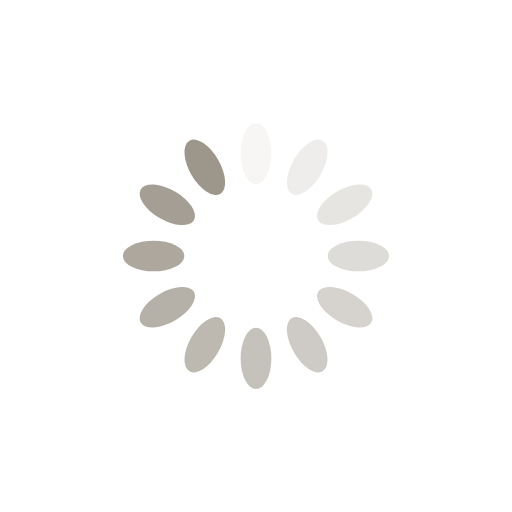
t = 0.00 s
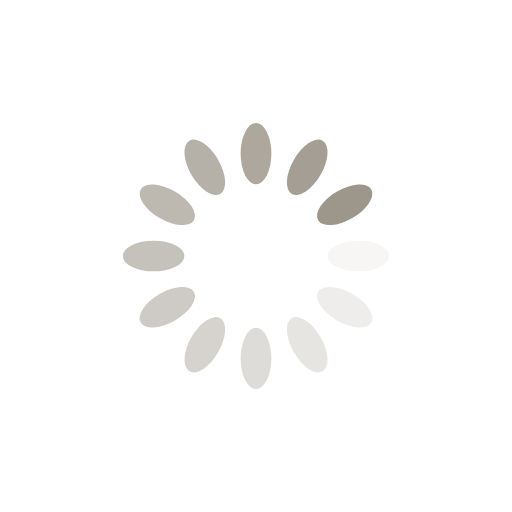
t = 0.25 s
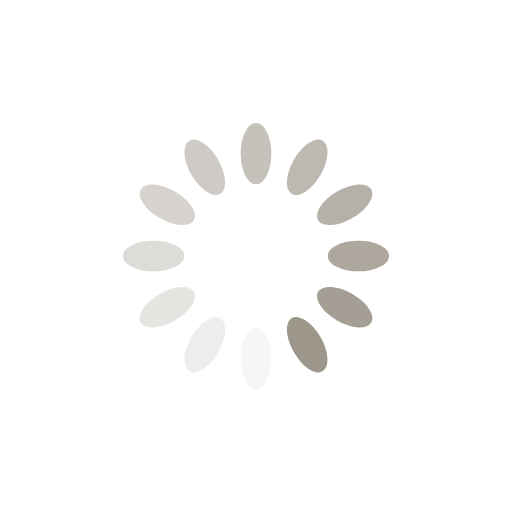
t = 0.50 s
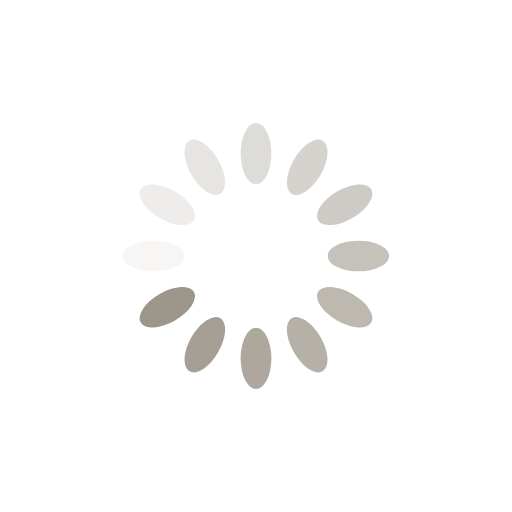
t = 0.75 s

The animated SVG that drew these frames (rendered in a browser with its animation timeline set to each time). Animation: 12 SMIL elements (animate=12); one cycle of 1.00 s, repeats indefinitely.

<?xml version="1.0" encoding="utf-8"?>
<svg xmlns="http://www.w3.org/2000/svg" xmlns:xlink="http://www.w3.org/1999/xlink" style="margin: auto; background: none; display: block; shape-rendering: auto;" width="200px" height="200px" viewBox="0 0 100 100" preserveAspectRatio="xMidYMid">
<g transform="rotate(0 50 50)">
  <rect x="47" y="24" rx="3" ry="6" width="6" height="12" fill="#9d968b">
    <animate attributeName="opacity" values="1;0" keyTimes="0;1" dur="1s" begin="-0.9166666666666666s" repeatCount="indefinite"></animate>
  </rect>
</g><g transform="rotate(30 50 50)">
  <rect x="47" y="24" rx="3" ry="6" width="6" height="12" fill="#9d968b">
    <animate attributeName="opacity" values="1;0" keyTimes="0;1" dur="1s" begin="-0.8333333333333334s" repeatCount="indefinite"></animate>
  </rect>
</g><g transform="rotate(60 50 50)">
  <rect x="47" y="24" rx="3" ry="6" width="6" height="12" fill="#9d968b">
    <animate attributeName="opacity" values="1;0" keyTimes="0;1" dur="1s" begin="-0.75s" repeatCount="indefinite"></animate>
  </rect>
</g><g transform="rotate(90 50 50)">
  <rect x="47" y="24" rx="3" ry="6" width="6" height="12" fill="#9d968b">
    <animate attributeName="opacity" values="1;0" keyTimes="0;1" dur="1s" begin="-0.6666666666666666s" repeatCount="indefinite"></animate>
  </rect>
</g><g transform="rotate(120 50 50)">
  <rect x="47" y="24" rx="3" ry="6" width="6" height="12" fill="#9d968b">
    <animate attributeName="opacity" values="1;0" keyTimes="0;1" dur="1s" begin="-0.5833333333333334s" repeatCount="indefinite"></animate>
  </rect>
</g><g transform="rotate(150 50 50)">
  <rect x="47" y="24" rx="3" ry="6" width="6" height="12" fill="#9d968b">
    <animate attributeName="opacity" values="1;0" keyTimes="0;1" dur="1s" begin="-0.5s" repeatCount="indefinite"></animate>
  </rect>
</g><g transform="rotate(180 50 50)">
  <rect x="47" y="24" rx="3" ry="6" width="6" height="12" fill="#9d968b">
    <animate attributeName="opacity" values="1;0" keyTimes="0;1" dur="1s" begin="-0.4166666666666667s" repeatCount="indefinite"></animate>
  </rect>
</g><g transform="rotate(210 50 50)">
  <rect x="47" y="24" rx="3" ry="6" width="6" height="12" fill="#9d968b">
    <animate attributeName="opacity" values="1;0" keyTimes="0;1" dur="1s" begin="-0.3333333333333333s" repeatCount="indefinite"></animate>
  </rect>
</g><g transform="rotate(240 50 50)">
  <rect x="47" y="24" rx="3" ry="6" width="6" height="12" fill="#9d968b">
    <animate attributeName="opacity" values="1;0" keyTimes="0;1" dur="1s" begin="-0.25s" repeatCount="indefinite"></animate>
  </rect>
</g><g transform="rotate(270 50 50)">
  <rect x="47" y="24" rx="3" ry="6" width="6" height="12" fill="#9d968b">
    <animate attributeName="opacity" values="1;0" keyTimes="0;1" dur="1s" begin="-0.16666666666666666s" repeatCount="indefinite"></animate>
  </rect>
</g><g transform="rotate(300 50 50)">
  <rect x="47" y="24" rx="3" ry="6" width="6" height="12" fill="#9d968b">
    <animate attributeName="opacity" values="1;0" keyTimes="0;1" dur="1s" begin="-0.08333333333333333s" repeatCount="indefinite"></animate>
  </rect>
</g><g transform="rotate(330 50 50)">
  <rect x="47" y="24" rx="3" ry="6" width="6" height="12" fill="#9d968b">
    <animate attributeName="opacity" values="1;0" keyTimes="0;1" dur="1s" begin="0s" repeatCount="indefinite"></animate>
  </rect>
</g>
<!-- [ldio] generated by https://loading.io/ --></svg>
